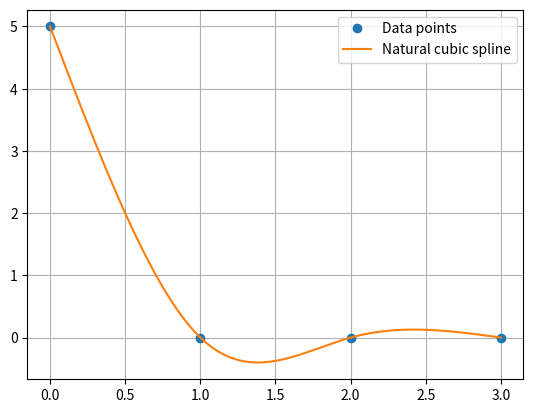

Recreate this plot in Python.
import numpy as np
from scipy.interpolate import CubicSpline
import matplotlib.pyplot as plt

# Given points
x = np.array([0, 1, 2, 3])
y = np.array([5, 0, 0, 0])

# Compute the natural cubic spline
spline = CubicSpline(x, y, bc_type='natural')

# Show the piecewise cubic coefficients
print("Piecewise cubic coefficients (intervals are [x[i], x[i+1]]):")
for i in range(len(x)-1):
    coefs = spline.c[:, i]  # coefs: [a, b, c, d], S(x) = a*(x-xi)^3 + b*(x-xi)^2 + c*(x-xi) + d
    print(f"Interval [{x[i]}, {x[i+1]}]:")
    print(f"  S(x) = {coefs[0]:.4f}*(x-{x[i]})^3 + {coefs[1]:.4f}*(x-{x[i]})^2 + {coefs[2]:.4f}*(x-{x[i]}) + {coefs[3]:.4f}")

# Plot (optional)
xx = np.linspace(0, 3, 200)
yy = spline(xx)

plt.plot(x, y, 'o', label='Data points')
plt.plot(xx, yy, label='Natural cubic spline')
plt.legend()
plt.grid(True)
plt.show()
